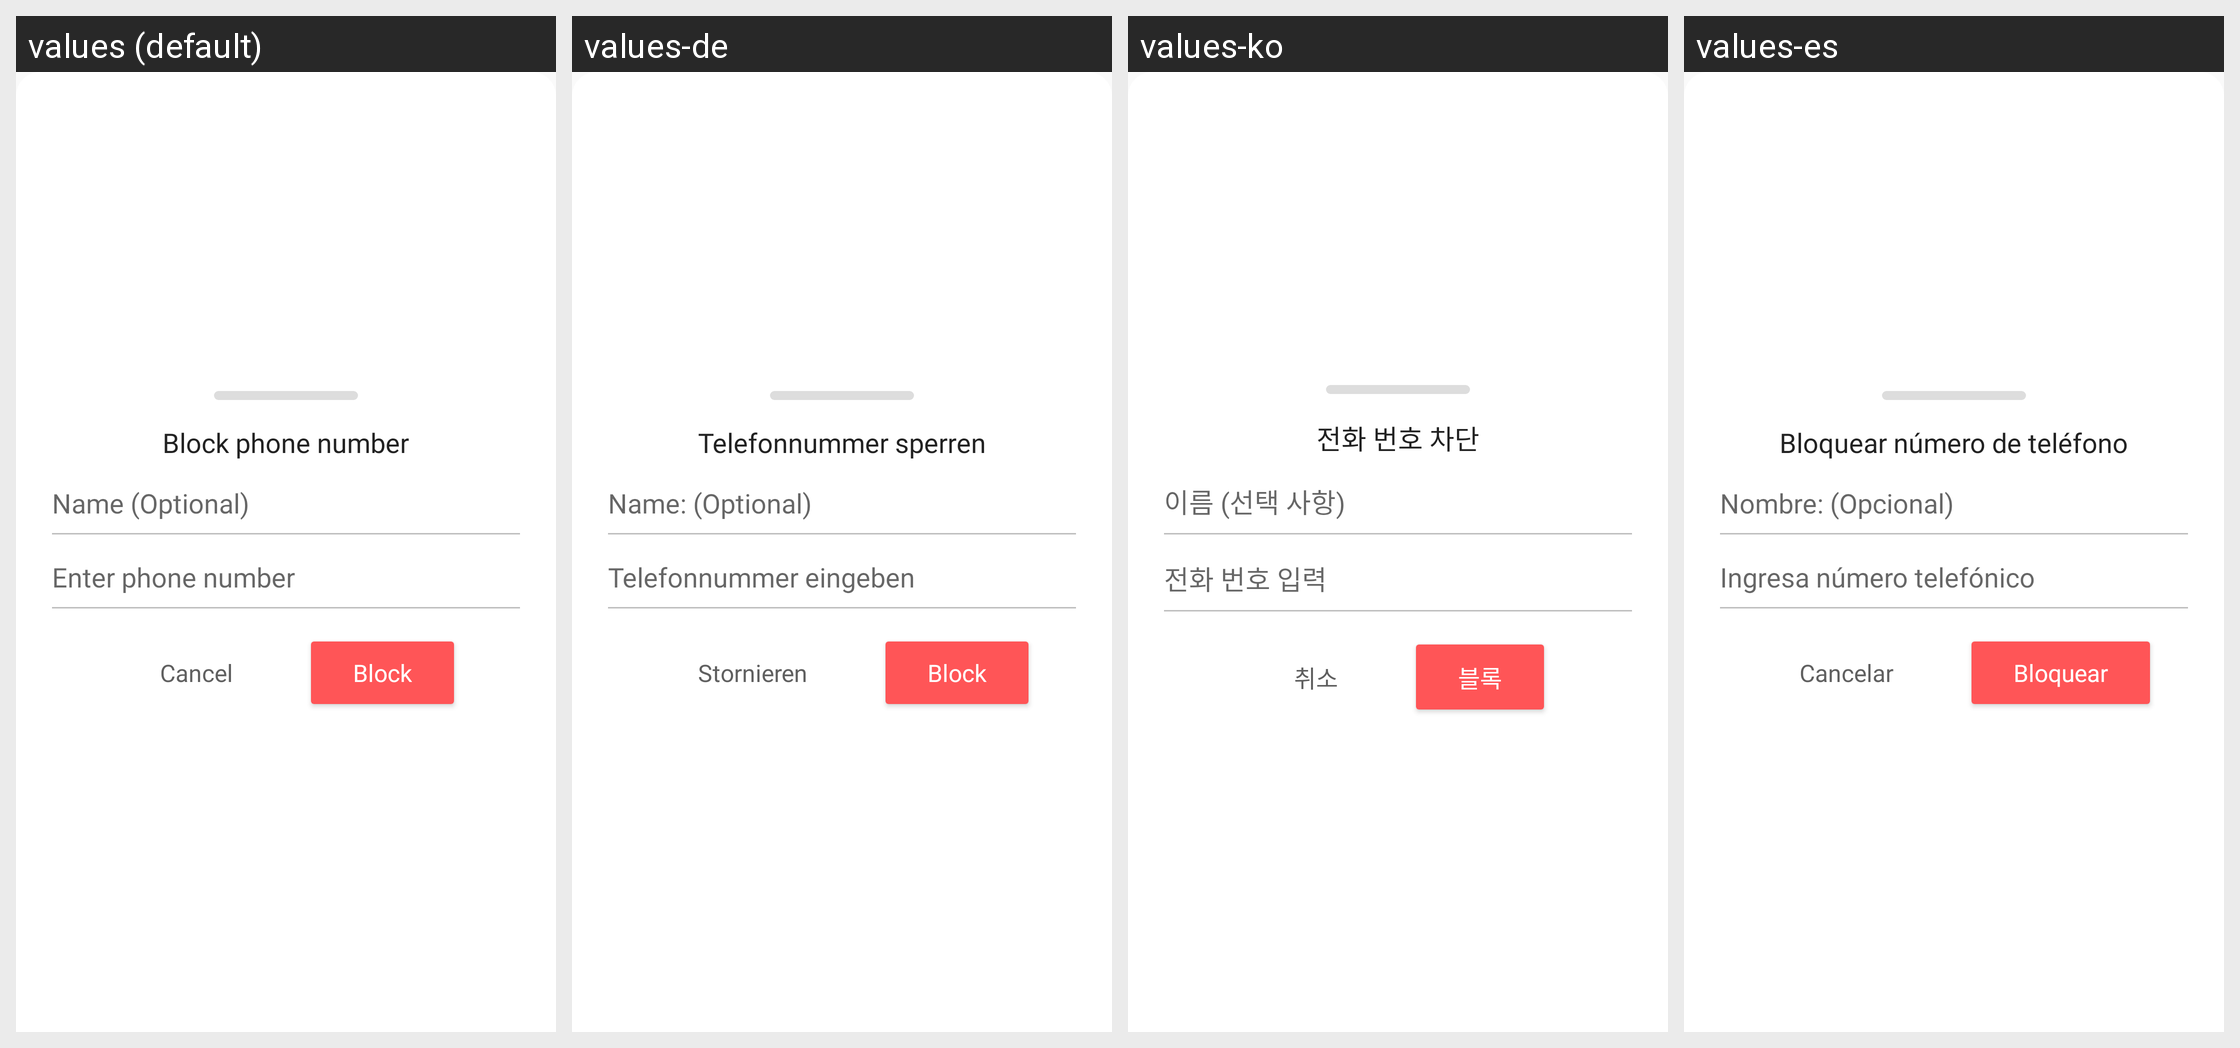

The same Android screen rendered under several of its app's locales, left to right. List the strings drawn on it with the default value and each locale's translation.
Android screen res/layout/dialog_call_blocker_add_to_blacklist.xml rendered under 4 locales, left to right: values (default), values-de, values-ko, values-es. Device: Nexus 5 (rendered at 1080×1920; each locale shown at half size, 540×960, under a caption strip naming it); theme AppTheme.
Other locales in the repository, not shown: values-ar, values-fr, values-hi, values-in, values-it, values-ja, values-pt, values-ru, values-tr, values-uk, values-zh-rCN, values-zh-rTW.
Strings drawn on this screen, with the default value and each locale's value (text and hints the layout hard-codes, and strings that could not be matched under every locale, appear in the picture but are not listed):

dialog_add_to_blacklist_title
  values: Block phone number
  values-de: Telefonnummer sperren
  values-ko: 전화 번호 차단
  values-es: Bloquear número de teléfono

dialog_add_to_blacklist_name_hint
  values: Name (Optional)
  values-de: Name: (Optional)
  values-ko: 이름 (선택 사항)
  values-es: Nombre: (Opcional)

dialog_add_to_blacklist_phone_hint
  values: Enter phone number
  values-de: Telefonnummer eingeben
  values-ko: 전화 번호 입력
  values-es: Ingresa número telefónico

dialog_add_to_blacklist_action_cancel
  values: Cancel
  values-de: Stornieren
  values-ko: 취소
  values-es: Cancelar

dialog_add_to_blacklist_action_block
  values: Block
  values-de: Block
  values-ko: 블록
  values-es: Bloquear
